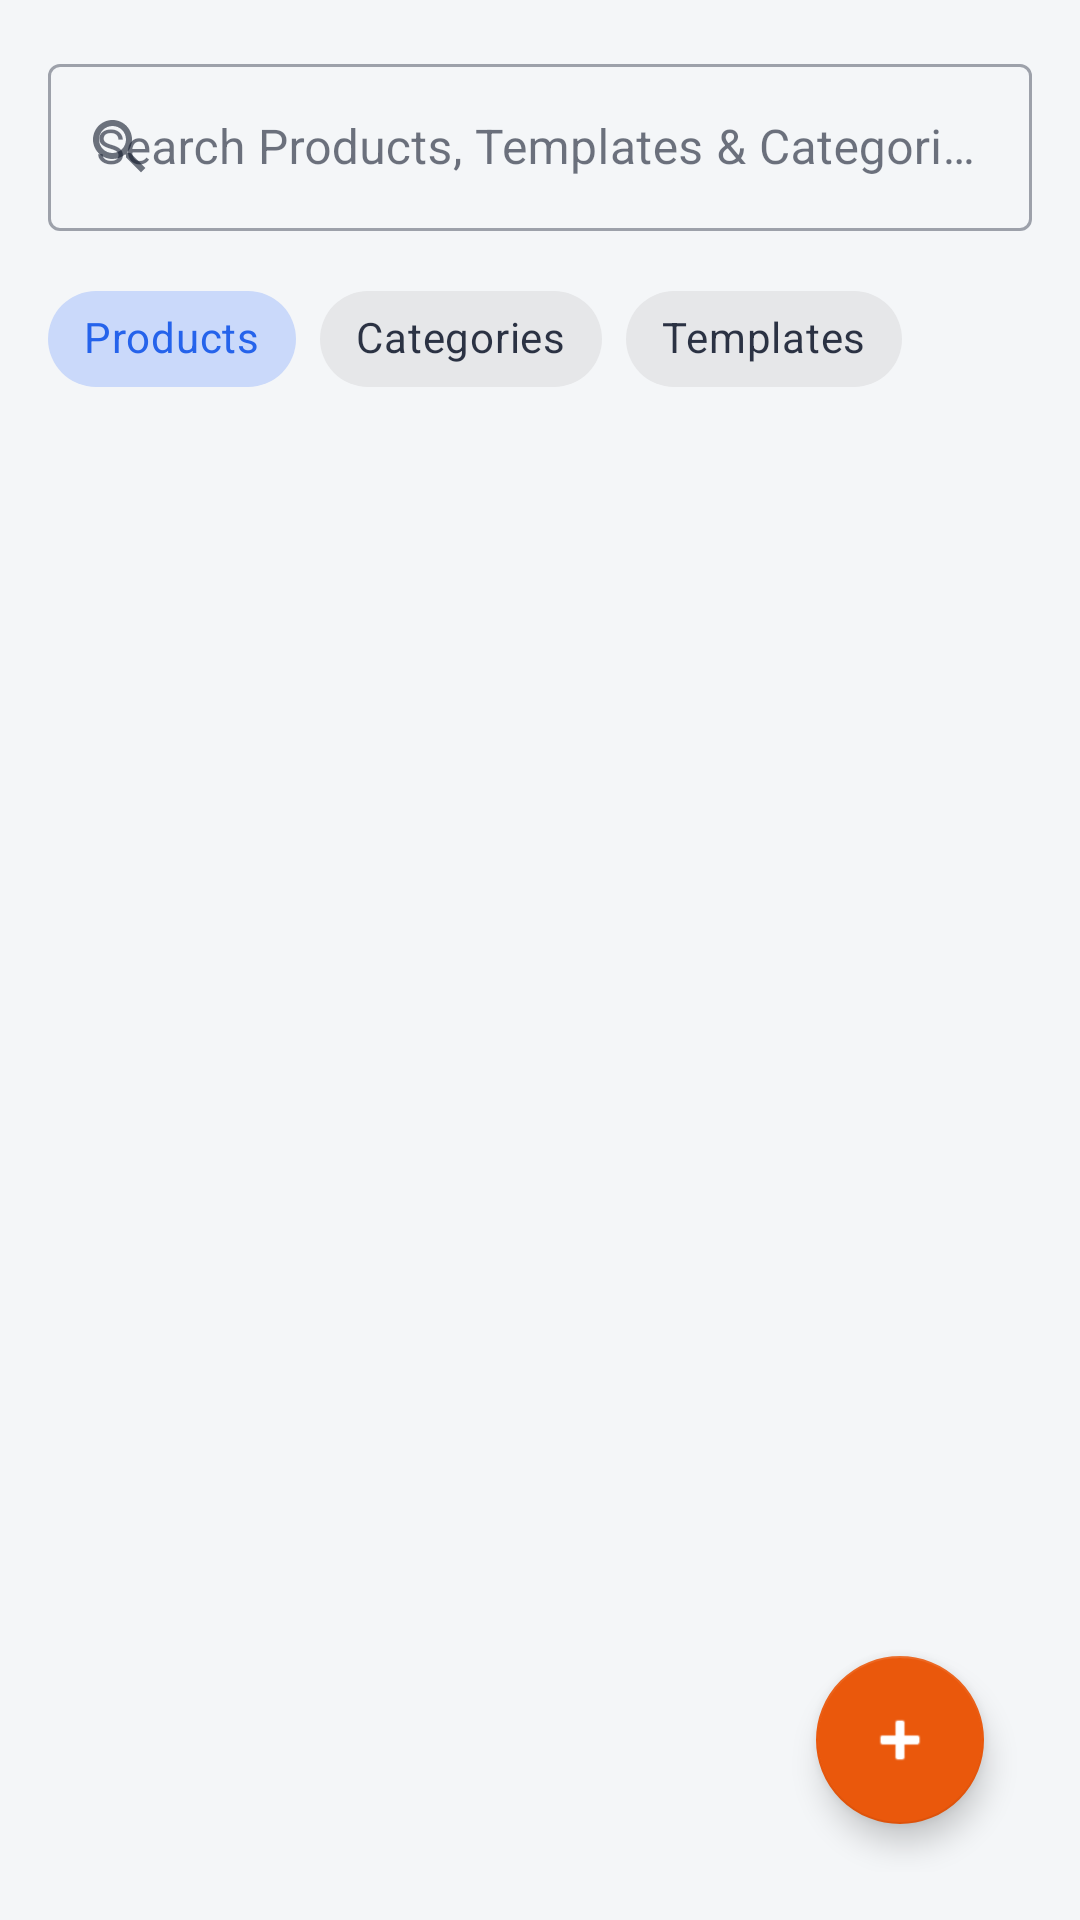

Reconstruct the res/layout file that produces this screen, plus the resources it refers to.
<!-- AndroidManifest.xml: application theme Theme.PrintXpress -->
<!-- res/layout/fragment_admin_catalog.xml -->
<?xml version="1.0" encoding="utf-8"?>
<LinearLayout xmlns:android="http://schemas.android.com/apk/res/android"
    xmlns:app="http://schemas.android.com/apk/res-auto"
    android:layout_width="match_parent"
    android:layout_height="match_parent"
    android:orientation="vertical"
    android:background="@color/background"
    android:padding="16dp">

    <com.google.android.material.textfield.TextInputLayout
        style="@style/Widget.MaterialComponents.TextInputLayout.OutlinedBox"
        android:layout_width="match_parent"
        android:layout_height="wrap_content"
        android:hint="Search Products, Templates &amp; Categories..."
        app:startIconDrawable="@drawable/ic_search"
        app:endIconMode="clear_text"
        android:layout_marginBottom="12dp">

        <com.google.android.material.textfield.TextInputEditText
            android:id="@+id/etCatalogSearch"
            android:layout_width="match_parent"
            android:layout_height="wrap_content"
            android:inputType="text"
            android:maxLines="1" />

    </com.google.android.material.textfield.TextInputLayout>

    <HorizontalScrollView
        android:layout_width="match_parent"
        android:layout_height="wrap_content"
        android:scrollbars="none"
        android:layout_marginBottom="12dp">

        <com.google.android.material.chip.ChipGroup
            android:id="@+id/chipGroupCatalogTab"
            android:layout_width="wrap_content"
            android:layout_height="wrap_content"
            app:singleLine="true"
            app:singleSelection="true">

            <com.google.android.material.chip.Chip
                android:id="@+id/chipTabProducts"
                style="@style/Widget.MaterialComponents.Chip.Choice"
                android:layout_width="wrap_content"
                android:layout_height="wrap_content"
                android:checked="true"
                android:text="Products" />

            <com.google.android.material.chip.Chip
                android:id="@+id/chipTabCategories"
                style="@style/Widget.MaterialComponents.Chip.Choice"
                android:layout_width="wrap_content"
                android:layout_height="wrap_content"
                android:text="Categories" />

            <com.google.android.material.chip.Chip
                android:id="@+id/chipTabTemplates"
                style="@style/Widget.MaterialComponents.Chip.Choice"
                android:layout_width="wrap_content"
                android:layout_height="wrap_content"
                android:text="Templates" />

        </com.google.android.material.chip.ChipGroup>

    </HorizontalScrollView>

    <FrameLayout
        android:layout_width="match_parent"
        android:layout_height="0dp"
        android:layout_weight="1">

        <androidx.recyclerview.widget.RecyclerView
            android:id="@+id/rvAdminCatalog"
            android:layout_width="match_parent"
            android:layout_height="match_parent" />

        <com.google.android.material.floatingactionbutton.FloatingActionButton
            android:id="@+id/fabAddCatalogItem"
            android:layout_width="wrap_content"
            android:layout_height="wrap_content"
            android:layout_gravity="bottom|end"
            android:layout_margin="16dp"
            android:contentDescription="Add Product or Template"
            android:src="@android:drawable/ic_input_add"
            app:backgroundTint="#EA580C"
            app:tint="@android:color/white" />

    </FrameLayout>

</LinearLayout>
<!-- resources referenced by this layout -->
<resources>
  <color name="background">#F4F6F8</color>
  <!-- drawable ic_search (drawable) -->
  <vector xmlns:android="http://schemas.android.com/apk/res/android"
      android:width="24dp"
      android:height="24dp"
      android:viewportWidth="24"
      android:viewportHeight="24">
    <path
        android:fillColor="#64748B"
        android:pathData="M15.5,14h-0.79l-0.28,-0.27C15.41,12.59 16,11.11 16,9.5 16,5.91 13.09,3 9.5,3S3,5.91 3,9.5 5.91,16 9.5,16c1.61,0 3.09,-0.59 4.23,-1.57l0.27,0.28v0.79l5,4.99L20.49,19l-4.99,-5zm-6,0C7.01,14 5,11.99 5,9.5S7.01,5 9.5,5 14,7.01 14,9.5 11.99,14 9.5,14z"/>
  </vector>
  <style name="Theme.PrintXpress" parent="Theme.MaterialComponents.DayNight.NoActionBar">
          <item name="colorPrimary">@color/primary</item>
          <item name="colorPrimaryVariant">@color/primary_variant</item>
          <item name="colorSecondary">@color/secondary</item>
          <item name="colorSecondaryVariant">@color/secondary_variant</item>
          <item name="android:statusBarColor">@color/primary_variant</item>
          <item name="android:windowBackground">@color/background</item>
          <item name="colorSurface">@color/surface</item>
          <item name="colorOnSurface">@color/text_primary</item>
      </style>
  <color name="primary">#2563EB</color>
  <color name="primary_variant">#172554</color>
  <color name="secondary">#FF9F1C</color>
  <color name="secondary_variant">#EA580C</color>
  <color name="surface">#FFFFFF</color>
  <color name="text_primary">#0F172A</color>
</resources>
